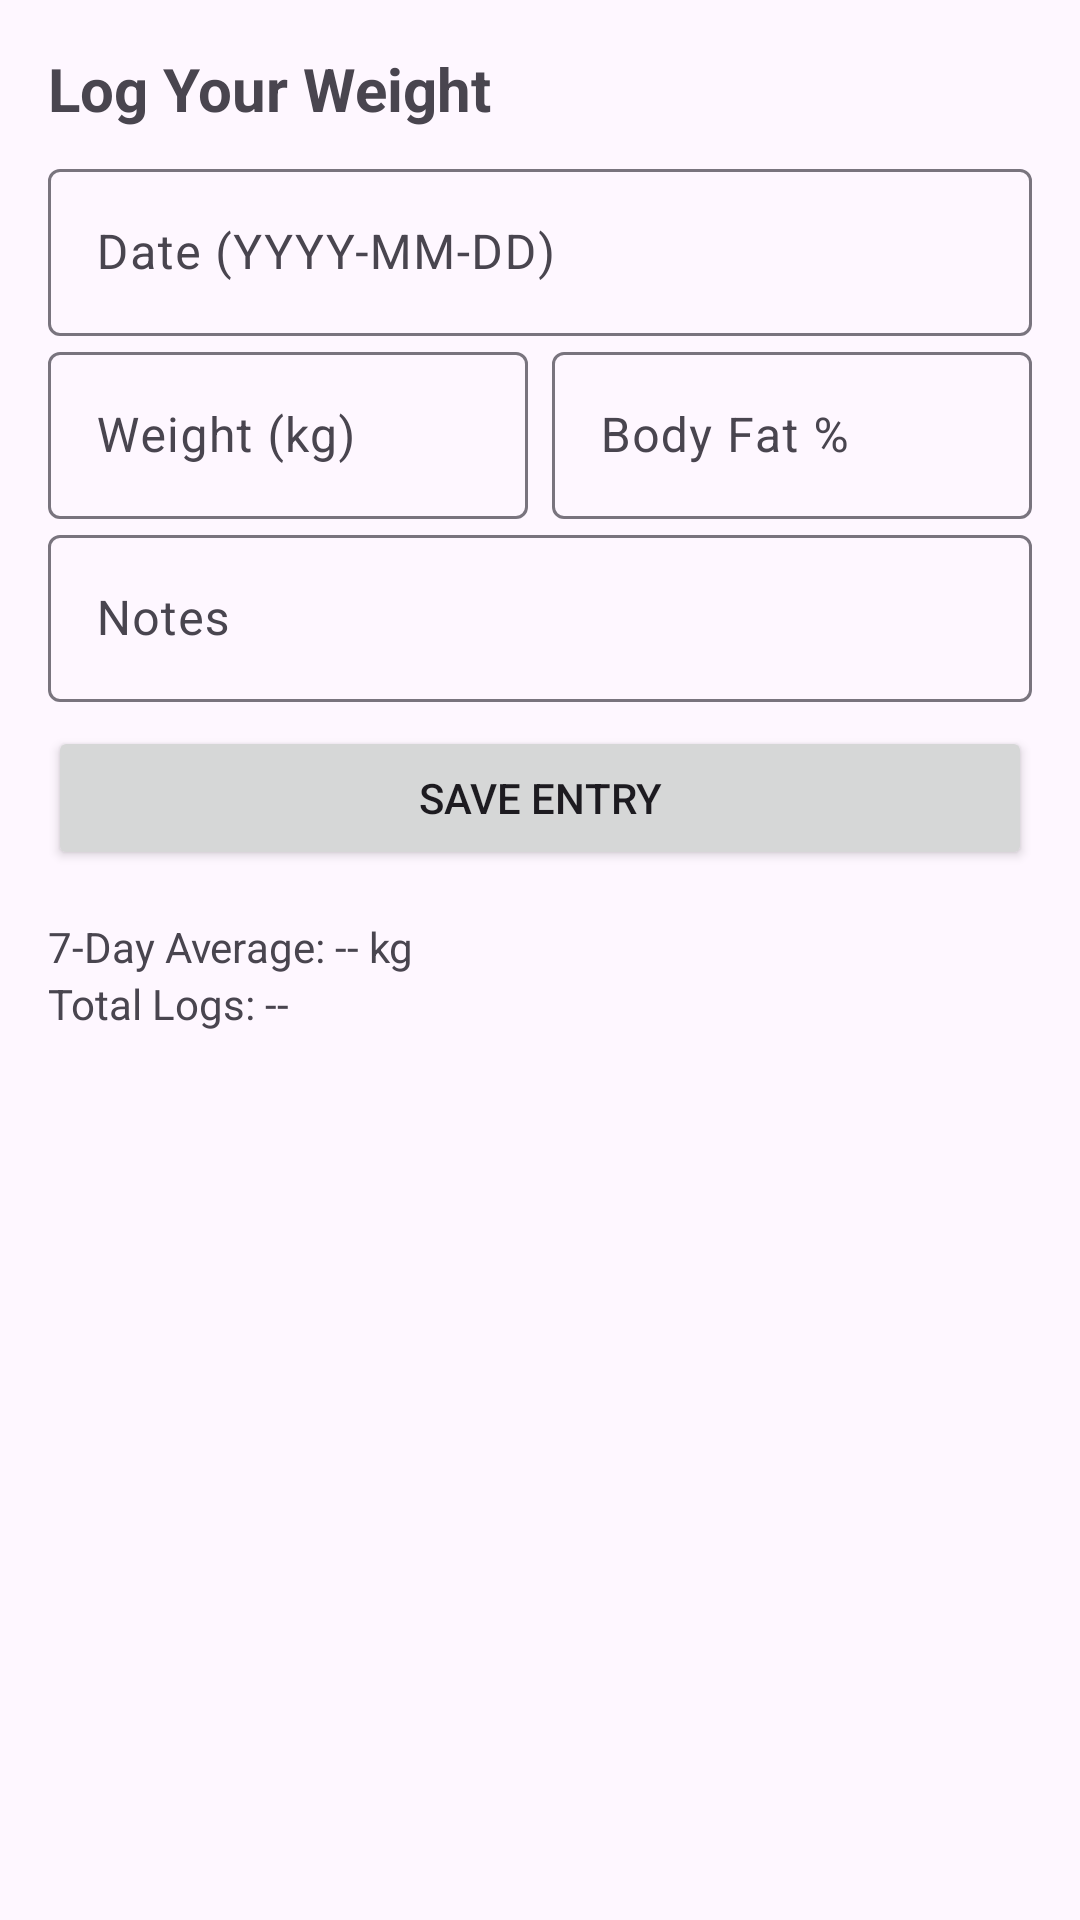

Reconstruct the res/layout file that produces this screen, plus the resources it refers to.
<!-- AndroidManifest.xml: application theme Theme.FreeTrack -->
<!-- res/layout/fragment_weight_log.xml -->
<?xml version="1.0" encoding="utf-8"?>
<androidx.core.widget.NestedScrollView xmlns:android="http://schemas.android.com/apk/res/android"
    xmlns:app="http://schemas.android.com/apk/res-auto"
    android:layout_width="match_parent"
    android:layout_height="match_parent"
    android:padding="16dp">

    <LinearLayout
        android:layout_width="match_parent"
        android:layout_height="wrap_content"
        android:orientation="vertical">

        <TextView
            android:layout_width="wrap_content"
            android:layout_height="wrap_content"
            android:text="Log Your Weight"
            android:textSize="20sp"
            android:textStyle="bold" />

        <com.google.android.material.textfield.TextInputLayout
            android:layout_width="match_parent"
            android:layout_height="wrap_content"
            android:layout_marginTop="8dp"
            android:hint="Date (YYYY-MM-DD)">
            <com.google.android.material.textfield.TextInputEditText
                android:id="@+id/etDate"
                android:layout_width="match_parent"
                android:layout_height="wrap_content"
                android:inputType="date" />
        </com.google.android.material.textfield.TextInputLayout>

        <LinearLayout
            android:layout_width="match_parent"
            android:layout_height="wrap_content"
            android:orientation="horizontal">

            <com.google.android.material.textfield.TextInputLayout
                android:layout_width="0dp"
                android:layout_height="wrap_content"
                android:layout_weight="1"
                android:hint="Weight (kg)">
                <com.google.android.material.textfield.TextInputEditText
                    android:id="@+id/etWeight"
                    android:layout_width="match_parent"
                    android:layout_height="wrap_content"
                    android:inputType="numberDecimal" />
            </com.google.android.material.textfield.TextInputLayout>

            <com.google.android.material.textfield.TextInputLayout
                android:layout_width="0dp"
                android:layout_height="wrap_content"
                android:layout_weight="1"
                android:layout_marginStart="8dp"
                android:hint="Body Fat %">
                <com.google.android.material.textfield.TextInputEditText
                    android:id="@+id/etBodyFat"
                    android:layout_width="match_parent"
                    android:layout_height="wrap_content"
                    android:inputType="numberDecimal" />
            </com.google.android.material.textfield.TextInputLayout>
        </LinearLayout>

        <com.google.android.material.textfield.TextInputLayout
            android:layout_width="match_parent"
            android:layout_height="wrap_content"
            android:hint="Notes">
            <com.google.android.material.textfield.TextInputEditText
                android:id="@+id/etNotes"
                android:layout_width="match_parent"
                android:layout_height="wrap_content"
                android:inputType="text" />
        </com.google.android.material.textfield.TextInputLayout>

        <Button
            android:id="@+id/btnSaveWeight"
            android:layout_width="match_parent"
            android:layout_height="wrap_content"
            android:layout_marginTop="8dp"
            android:text="Save Entry" />

        <TextView
            android:id="@+id/tvSevenDayAvg"
            android:layout_width="wrap_content"
            android:layout_height="wrap_content"
            android:layout_marginTop="16dp"
            android:text="7-Day Average: -- kg" />

        <TextView
            android:id="@+id/tvTotalLogs"
            android:layout_width="wrap_content"
            android:layout_height="wrap_content"
            android:text="Total Logs: --" />

        <androidx.recyclerview.widget.RecyclerView
            android:id="@+id/rvWeights"
            android:layout_width="match_parent"
            android:layout_height="wrap_content"
            android:layout_marginTop="16dp" />

    </LinearLayout>
</androidx.core.widget.NestedScrollView>
<!-- resources referenced by this layout -->
<resources>
  <style name="Theme.FreeTrack" parent="Theme.Material3.DayNight.NoActionBar">
          <item name="colorPrimary">@color/primary</item>
          <item name="colorSecondary">@color/accent</item>
          <item name="android:statusBarColor">@color/surface</item>
          <item name="android:windowLightStatusBar">true</item>
      </style>
  <color name="primary">#2563EB</color>
  <color name="accent">#10B981</color>
  <color name="surface">#FFFFFF</color>
</resources>
